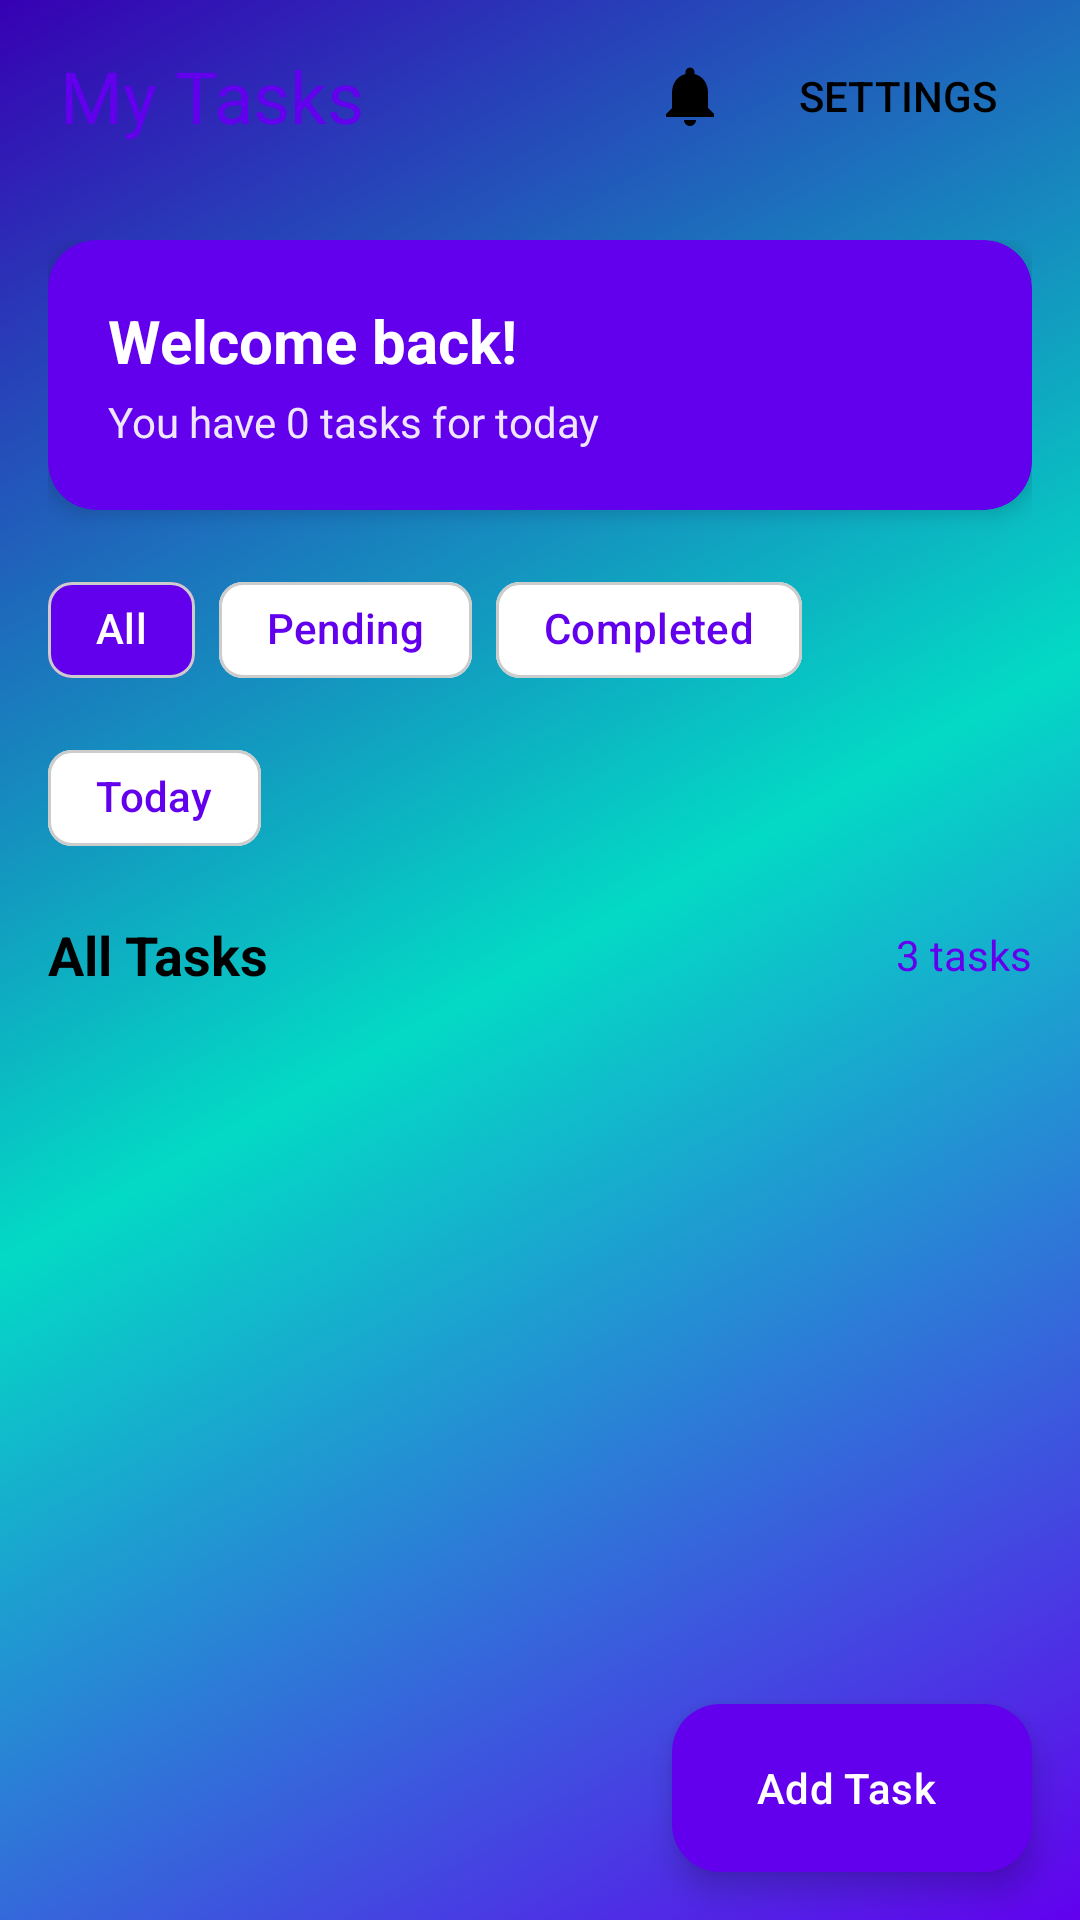

Android layout source for this screen:
<!-- AndroidManifest.xml: application theme Theme.TaskMaster -->
<!-- res/layout/fragment_home.xml -->
<?xml version="1.0" encoding="utf-8"?>
<androidx.coordinatorlayout.widget.CoordinatorLayout xmlns:android="http://schemas.android.com/apk/res/android"
    xmlns:app="http://schemas.android.com/apk/res-auto"
    android:layout_width="match_parent"
    android:layout_height="match_parent"
    android:background="@drawable/background_app_selector">

    
    <com.google.android.material.appbar.AppBarLayout
        android:layout_width="match_parent"
        android:layout_height="wrap_content"
        android:background="@android:color/transparent"
        app:elevation="0dp">

        <com.google.android.material.appbar.MaterialToolbar
            android:id="@+id/toolbar"
            android:layout_width="match_parent"
            android:layout_height="?attr/actionBarSize"
            android:background="@android:color/transparent"
            android:paddingStart="16dp"
            android:paddingEnd="16dp"
            app:title="@string/my_tasks"
            app:titleTextColor="@color/primary"
            app:titleTextAppearance="@style/TextAppearance.Material3.HeadlineSmall"
            app:menu="@menu/home_menu" />

    </com.google.android.material.appbar.AppBarLayout>

    
    <com.google.android.material.card.MaterialCardView
        android:id="@+id/offline_indicator"
        android:layout_width="match_parent"
        android:layout_height="wrap_content"
        android:layout_marginHorizontal="16dp"
        android:layout_marginTop="8dp"
        android:visibility="gone"
        app:cardBackgroundColor="@color/error"
        app:cardCornerRadius="8dp"
        app:cardElevation="4dp"
        app:layout_anchor="@id/toolbar"
        app:layout_anchorGravity="bottom">

        <LinearLayout
            android:layout_width="match_parent"
            android:layout_height="wrap_content"
            android:orientation="horizontal"
            android:padding="12dp"
            android:gravity="center_vertical">

            <ImageView
                android:layout_width="20dp"
                android:layout_height="20dp"
                android:layout_marginEnd="8dp"
                android:src="@drawable/ic_wifi_off"
                android:tint="@color/on_error" />

            <TextView
                android:layout_width="0dp"
                android:layout_height="wrap_content"
                android:layout_weight="1"
                android:text="@string/offline_mode_message"
                android:textColor="@color/on_error"
                android:textSize="14sp"
                android:textStyle="bold" />

        </LinearLayout>

    </com.google.android.material.card.MaterialCardView>

    
    <androidx.core.widget.NestedScrollView
        android:layout_width="match_parent"
        android:layout_height="match_parent"
        app:layout_behavior="@string/appbar_scrolling_view_behavior">

        <LinearLayout
            android:layout_width="match_parent"
            android:layout_height="wrap_content"
            android:orientation="vertical"
            android:padding="16dp">

            
            <androidx.cardview.widget.CardView
                android:layout_width="match_parent"
                android:layout_height="wrap_content"
                android:layout_marginBottom="16dp"
                app:cardCornerRadius="16dp"
                app:cardElevation="4dp"
                app:cardBackgroundColor="@color/primary">

                <LinearLayout
                    android:layout_width="match_parent"
                    android:layout_height="wrap_content"
                    android:orientation="vertical"
                    android:padding="20dp">

                    <TextView
                        android:id="@+id/welcome_text"
                        android:layout_width="wrap_content"
                        android:layout_height="wrap_content"
                        android:text="@string/welcome_back"
                        android:textColor="@color/white"
                        android:textSize="20sp"
                        android:textStyle="bold" />

                    <TextView
                        android:id="@+id/today_task_count"
                        android:layout_width="wrap_content"
                        android:layout_height="wrap_content"
                        android:layout_marginTop="4dp"
                        android:text="@string/today_task_count_zero"
                        android:textColor="@color/white"
                        android:textSize="14sp"
                        android:alpha="0.9" />

                </LinearLayout>

            </androidx.cardview.widget.CardView>

            
            <com.google.android.material.chip.ChipGroup
                android:id="@+id/filter_chips"
                android:layout_width="match_parent"
                android:layout_height="wrap_content"
                android:layout_marginBottom="16dp"
                app:singleSelection="true">

                <com.google.android.material.chip.Chip
                    android:id="@+id/chip_all"
                    android:layout_width="wrap_content"
                    android:layout_height="wrap_content"
                    android:text="@string/all"
                    android:checked="true"
                    android:clickable="true"
                    android:focusable="true"
                    app:chipBackgroundColor="@color/primary"
                    android:textColor="@color/white" />

                <com.google.android.material.chip.Chip
                    android:id="@+id/chip_pending"
                    android:layout_width="wrap_content"
                    android:layout_height="wrap_content"
                    android:text="@string/pending"
                    android:clickable="true"
                    android:focusable="true"
                    app:chipBackgroundColor="@color/white"
                    app:strokeColor="@color/primary"
                    app:strokeWidth="1dp"
                    android:textColor="@color/primary" />

                <com.google.android.material.chip.Chip
                    android:id="@+id/chip_completed"
                    android:layout_width="wrap_content"
                    android:layout_height="wrap_content"
                    android:text="@string/completed"
                    android:clickable="true"
                    android:focusable="true"
                    app:chipBackgroundColor="@color/white"
                    app:strokeColor="@color/primary"
                    app:strokeWidth="1dp"
                    android:textColor="@color/primary" />

                <com.google.android.material.chip.Chip
                    android:id="@+id/chip_today"
                    android:layout_width="wrap_content"
                    android:layout_height="wrap_content"
                    android:text="@string/today"
                    android:clickable="true"
                    android:focusable="true"
                    app:chipBackgroundColor="@color/white"
                    app:strokeColor="@color/primary"
                    app:strokeWidth="1dp"
                    android:textColor="@color/primary" />

            </com.google.android.material.chip.ChipGroup>

            
            <LinearLayout
                android:layout_width="match_parent"
                android:layout_height="wrap_content"
                android:orientation="horizontal"
                android:layout_marginBottom="12dp"
                android:gravity="center_vertical">

                <TextView
                    android:layout_width="0dp"
                    android:layout_height="wrap_content"
                    android:layout_weight="1"
                    android:text="@string/all_tasks"
                    android:textSize="18sp"
                    android:textStyle="bold"
                    android:textColor="@color/on_background" />

                <TextView
                    android:id="@+id/task_count"
                    android:layout_width="wrap_content"
                    android:layout_height="wrap_content"
                    android:text="3 tasks"
                    android:textSize="14sp"
                    android:textColor="@color/primary" />

            </LinearLayout>

            
            <androidx.recyclerview.widget.RecyclerView
                android:id="@+id/task_list"
                android:layout_width="match_parent"
                android:layout_height="wrap_content"
                android:nestedScrollingEnabled="false" />

            
            <LinearLayout
                android:id="@+id/empty_state"
                android:layout_width="match_parent"
                android:layout_height="wrap_content"
                android:orientation="vertical"
                android:gravity="center"
                android:padding="32dp"
                android:visibility="gone">

                <ImageView
                    android:layout_width="80dp"
                    android:layout_height="80dp"
                    android:src="@drawable/logo"
                    android:alpha="0.3"
                    android:contentDescription="No tasks" />

                <TextView
                    android:id="@+id/empty_title"
                    android:layout_width="wrap_content"
                    android:layout_height="wrap_content"
                    android:layout_marginTop="16dp"
                    android:text="@string/no_tasks_yet"
                    android:textSize="18sp"
                    android:textStyle="bold"
                    android:textColor="@color/on_background" />

                <TextView
                    android:id="@+id/empty_subtitle"
                    android:layout_width="wrap_content"
                    android:layout_height="wrap_content"
                    android:layout_marginTop="8dp"
                    android:text="@string/tap_plus_to_create"
                    android:textSize="14sp"
                    android:textColor="@color/on_background"
                    android:alpha="0.7"
                    android:gravity="center" />

            </LinearLayout>

        </LinearLayout>

    </androidx.core.widget.NestedScrollView>

    
    <com.google.android.material.floatingactionbutton.ExtendedFloatingActionButton
        android:id="@+id/add_task_fab"
        android:layout_width="wrap_content"
        android:layout_height="wrap_content"
        android:layout_gravity="bottom|end"
        android:layout_margin="16dp"
        android:text="@string/add_task"
        app:icon="@drawable/ic_add"
        app:backgroundTint="@color/primary"
        app:iconTint="@color/white"
        android:textColor="@color/white" />

</androidx.coordinatorlayout.widget.CoordinatorLayout>
<!-- resources referenced by this layout -->
<resources>
  <color name="error">#FFB00020</color>
  <color name="on_background">#FF000000</color>
  <color name="on_error">#FFFFFFFF</color>
  <color name="primary">#FF6200EE</color>
  <color name="white">#FFFFFFFF</color>
  <!-- drawable background_app_selector (drawable) -->
  <?xml version="1.0" encoding="utf-8"?>
  <selector xmlns:android="http://schemas.android.com/apk/res/android">
      <item android:drawable="@drawable/gradient_background" />
  </selector>
  <!-- drawable ic_wifi_off (drawable) -->
  <vector xmlns:android="http://schemas.android.com/apk/res/android"
      android:width="24dp"
      android:height="24dp"
      android:viewportWidth="24"
      android:viewportHeight="24">
      <path
          android:fillColor="@android:color/white"
          android:pathData="M24,8.98A2,2 0 0,0 22,7H6.82L21.18,21.18L22.59,19.77L2.41,-0.41L1,1.18L5.18,5.36L2,7V9H4L7,12V17H9V12.82L13,16.82V17H15V15.82L19.18,20L20.59,18.59L24,8.98ZM8,15V13H6V15H8ZM6,11V9H4V11H6ZM18,15V13H16V15H18ZM18,11V9H16V11H18Z" />
  </vector>
  <string name="add_task">Add Task</string>
  <string name="all">All</string>
  <string name="all_tasks">All Tasks</string>
  <string name="completed">Completed</string>
  <string name="my_tasks">My Tasks</string>
  <string name="no_tasks_yet">No tasks yet</string>
  <string name="offline_mode_message">Offline Mode - Changes will sync when online</string>
  <string name="pending">Pending</string>
  <string name="tap_plus_to_create">Tap the + button to create your first task</string>
  <string name="today">Today</string>
  <string name="today_task_count_zero">You have 0 tasks for today</string>
  <string name="welcome_back">Welcome back!</string>
  <style name="Theme.TaskMaster" parent="Base.Theme.TaskMaster" />
  <!-- drawable gradient_background (drawable) -->
  <?xml version="1.0" encoding="utf-8"?>
  <shape xmlns:android="http://schemas.android.com/apk/res/android"
      android:shape="rectangle">
      <gradient
          android:angle="135"
          android:startColor="@color/primary"
          android:centerColor="@color/secondary"
          android:endColor="@color/primary_variant"
          android:type="linear" />
  </shape>
  <color name="secondary">#FF03DAC5</color>
  <color name="primary_variant">#FF3700B3</color>
  <color name="on_primary">#FFFFFFFF</color>
  <color name="on_secondary">#FF000000</color>
  <color name="secondary_variant">#FF018786</color>
  <color name="surface">#FFFFFFFF</color>
  <color name="on_surface">#FF000000</color>
  <color name="surface_variant">#FFF5F5F5</color>
  <color name="on_surface_variant">#FF666666</color>
  <color name="outline">#FFCCCCCC</color>
  <color name="outline_variant">#FFE0E0E0</color>
  <color name="background">#FFFFFFFF</color>
</resources>
